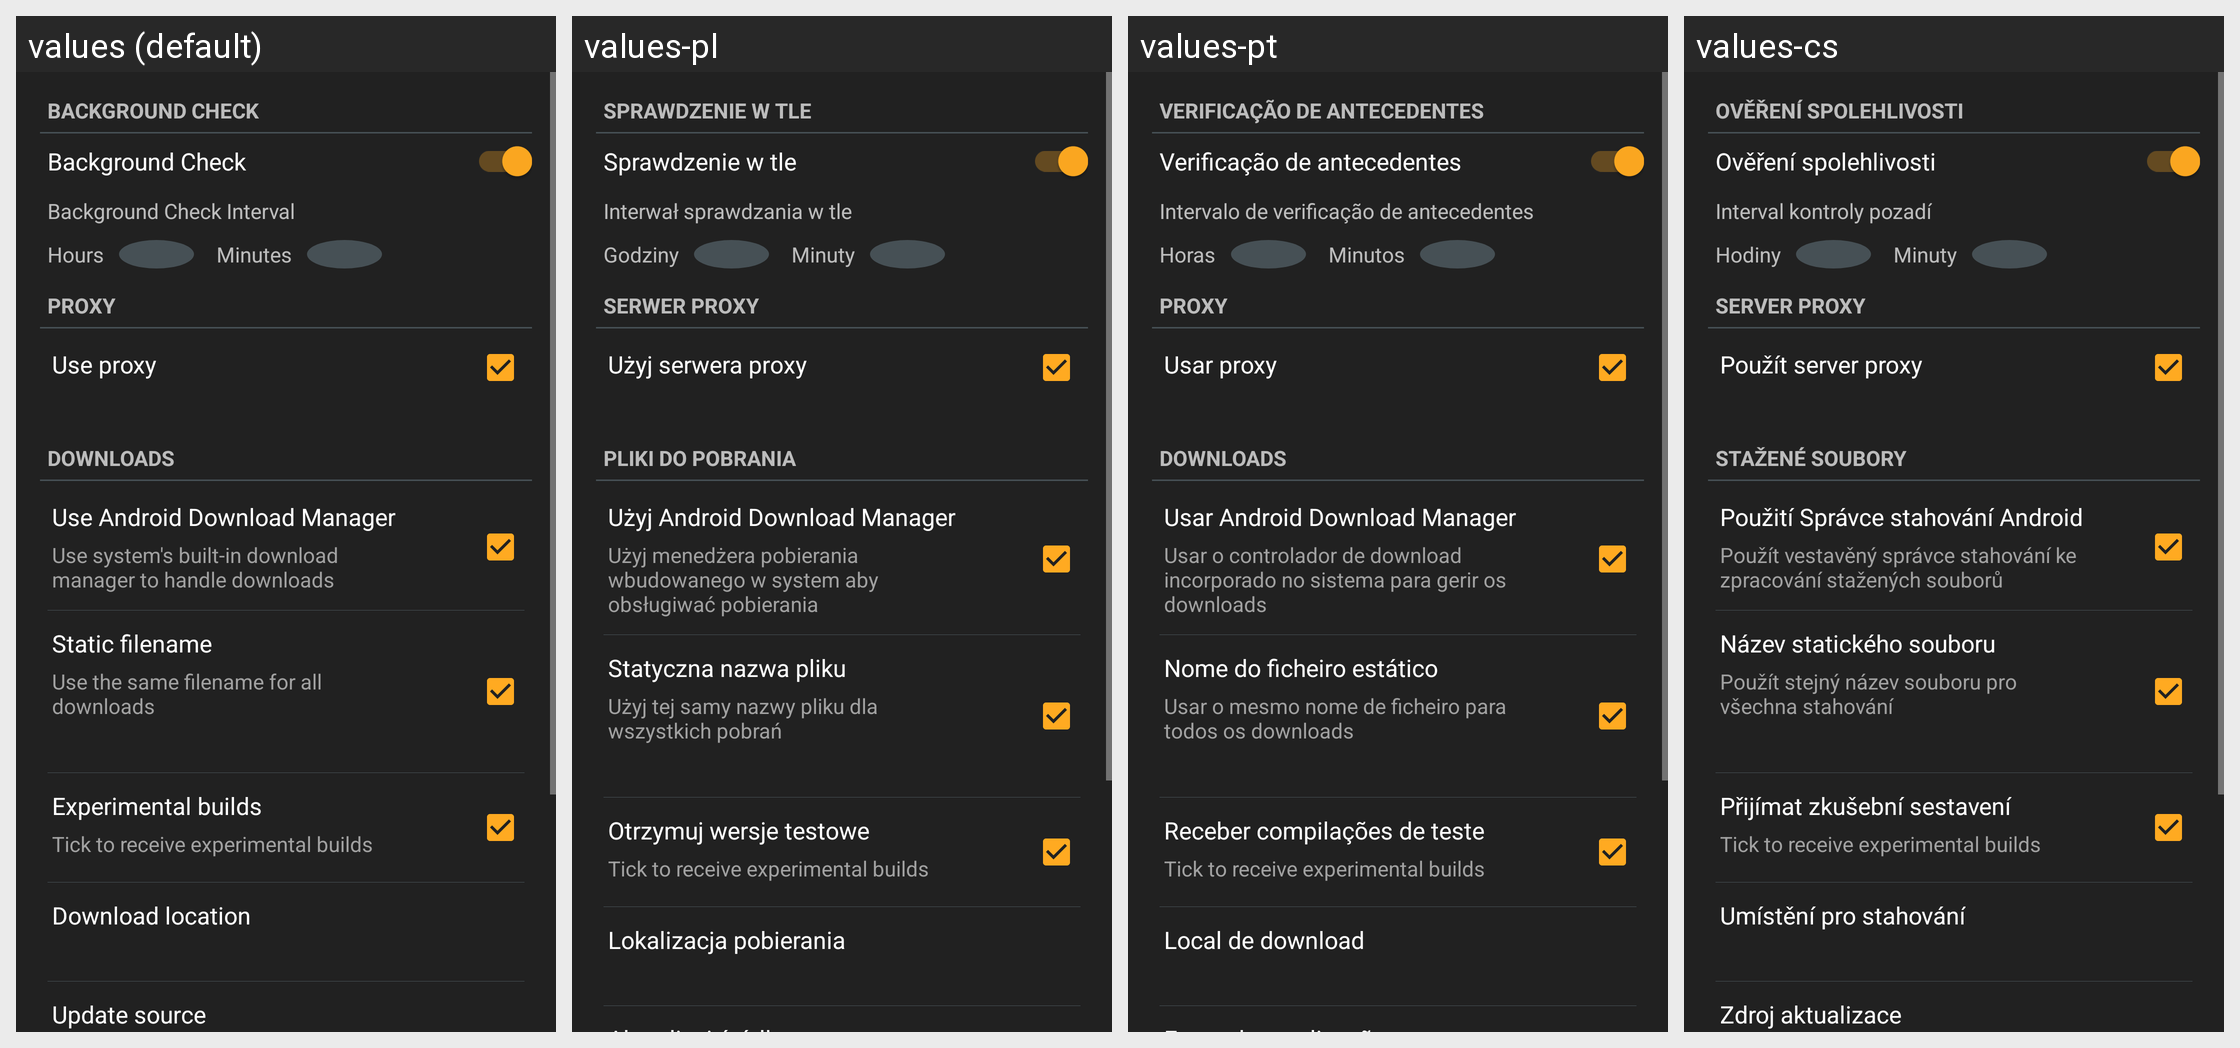

This grid shows one Android layout under several languages. Give, for every string resource on the screen, its name, the default text and each shown locale's text.
Android screen res/layout/settings_layout.xml rendered under 4 locales, left to right: values (default), values-pl, values-pt, values-cs. Device: Nexus 5 (rendered at 1080×1920; each locale shown at half size, 540×960, under a caption strip naming it); theme AppTheme.
Other locales in the repository, not shown: values-ar, values-ca, values-de, values-el, values-es, values-fr, values-hu, values-it, values-ko, values-nl, values-ro, values-ru, values-sr, values-vi.
Strings drawn on this screen, with the default value and each locale's value (text and hints the layout hard-codes, and strings that could not be matched under every locale, appear in the picture but are not listed):

settings_category_backgroundCheck
  values: BACKGROUND CHECK
  values-pl: SPRAWDZENIE W TLE
  values-pt: VERIFICAÇÃO DE ANTECEDENTES
  values-cs: OVĚŘENÍ SPOLEHLIVOSTI

settings_switch_backgroundCheck
  values: Background Check
  values-pl: Sprawdzenie w tle
  values-pt: Verificação de antecedentes
  values-cs: Ověření spolehlivosti

settings_textView_backgroundCheckInterval
  values: Background Check Interval
  values-pl: Interwał sprawdzania w tle
  values-pt: Intervalo de verificação de antecedentes
  values-cs: Interval kontroly pozadí

hours
  values: Hours
  values-pl: Godziny
  values-pt: Horas
  values-cs: Hodiny

minutes
  values: Minutes
  values-pl: Minuty
  values-pt: Minutos
  values-cs: Minuty

settings_category_proxy
  values: PROXY
  values-pl: SERWER PROXY
  values-pt: PROXY
  values-cs: SERVER PROXY

settings_btn_useProxy
  values: Use proxy
  values-pl: Użyj serwera proxy
  values-pt: Usar proxy
  values-cs: Použít server proxy

settings_category_downloads
  values: DOWNLOADS
  values-pl: PLIKI DO POBRANIA
  values-pt: DOWNLOADS
  values-cs: STAŽENÉ SOUBORY

settings_checkbox_useAndroidDM
  values: Use Android Download Manager
  values-pl: Użyj Android Download Manager
  values-pt: Usar Android Download Manager
  values-cs: Použití Správce stahování Android

settings_info_useAndroidDM
  values: Use system's built-in download manager to handle downloads
  values-pl: Użyj menedżera pobierania wbudowanego w system aby obsługiwać pobierania
  values-pt: Usar o controlador de download incorporado no sistema para gerir os downloads
  values-cs: Použít vestavěný správce stahování ke zpracování stažených souborů

settings_btn_staticFilename
  values: Static filename
  values-pl: Statyczna nazwa pliku
  values-pt: Nome do ficheiro estático
  values-cs: Název statického souboru

settings_info_useStaticFilename
  values: Use the same filename for all downloads
  values-pl: Użyj tej samy nazwy pliku dla wszystkich pobrań
  values-pt: Usar o mesmo nome de ficheiro para todos os downloads
  values-cs: Použít stejný název souboru pro všechna stahování

settings_btn_receiveBeta
  values: Experimental builds
  values-pl: Otrzymuj wersje testowe
  values-pt: Receber compilações de teste
  values-cs: Přijímat zkušební sestavení

settings_info_experimental
  values: Tick to receive experimental builds
  values-pl: Tick to receive experimental builds  [not translated; the default value is used]
  values-pt: Tick to receive experimental builds  [not translated; the default value is used]
  values-cs: Tick to receive experimental builds  [not translated; the default value is used]

settings_btn_downloadLocation
  values: Download location
  values-pl: Lokalizacja pobierania
  values-pt: Local de download
  values-cs: Umístění pro stahování
